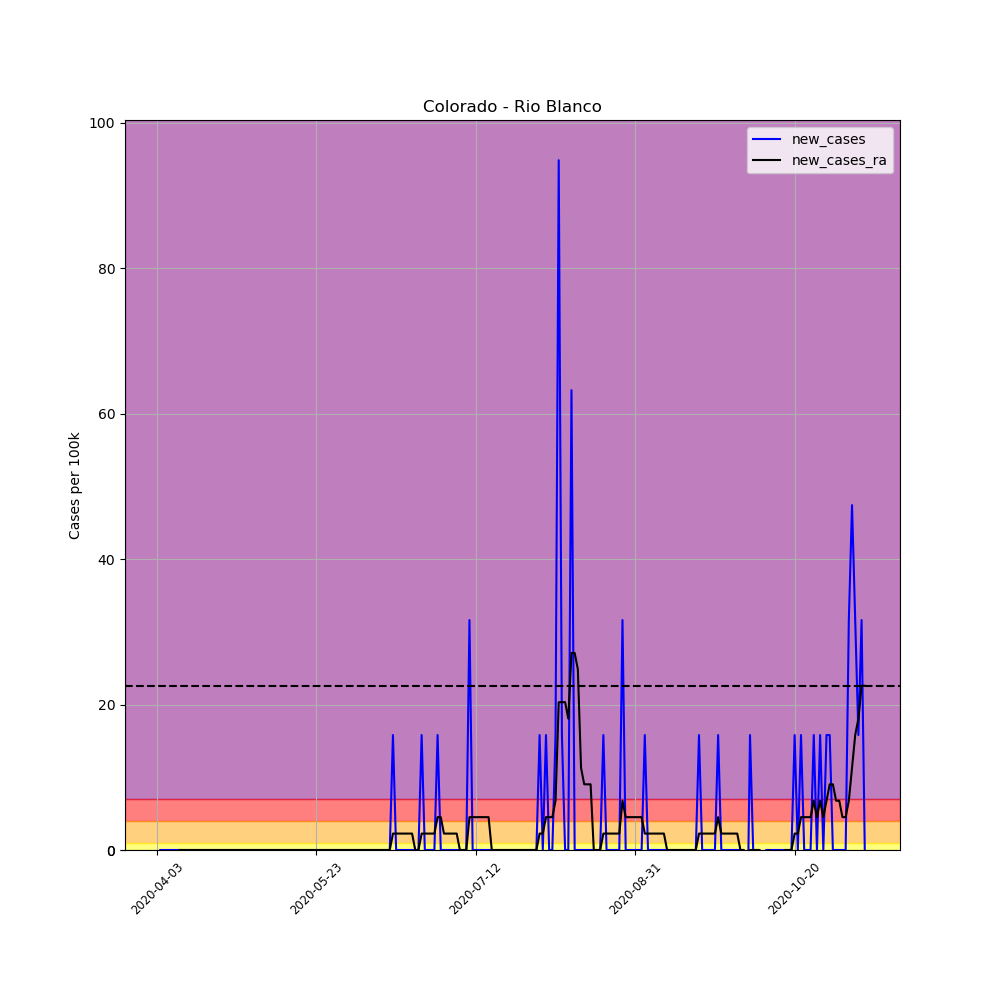

The file beside this chart, header and first rows:
, date, county, state, fips, cases, deaths, COUNTY, STNAME, CTYNAME, POPESTIMATE2019, per_100k, per_100k_ra, new_cases, new_cases_ra
533707, 2020-04-03, Rio Blanco, Colorado, 8103, 1, 0, 103, Colorado, Rio Blanco, 6324, 15.81, , , 
533708, 2020-04-04, Rio Blanco, Colorado, 8103, 1, 0, 103, Colorado, Rio Blanco, 6324, 15.81, , 0.0, 
533709, 2020-04-05, Rio Blanco, Colorado, 8103, 1, 0, 103, Colorado, Rio Blanco, 6324, 15.81, , 0.0, 
533710, 2020-04-06, Rio Blanco, Colorado, 8103, 1, 0, 103, Colorado, Rio Blanco, 6324, 15.81, , 0.0, 
533711, 2020-04-07, Rio Blanco, Colorado, 8103, 1, 0, 103, Colorado, Rio Blanco, 6324, 15.81, , 0.0, 
533712, 2020-04-08, Rio Blanco, Colorado, 8103, 1, 0, 103, Colorado, Rio Blanco, 6324, 15.81, , 0.0, 
533713, 2020-04-09, Rio Blanco, Colorado, 8103, 1, 0, 103, Colorado, Rio Blanco, 6324, 15.81, 15.81, 0.0, 
533714, 2020-04-10, Rio Blanco, Colorado, 8103, 1, 0, 103, Colorado, Rio Blanco, 6324, 15.81, 15.81, 0.0, 0.0
533715, 2020-04-11, Rio Blanco, Colorado, 8103, 1, 0, 103, Colorado, Rio Blanco, 6324, 15.81, 15.81, 0.0, 0.0
533716, 2020-04-12, Rio Blanco, Colorado, 8103, 1, 0, 103, Colorado, Rio Blanco, 6324, 15.81, 15.81, 0.0, 0.0
533717, 2020-04-13, Rio Blanco, Colorado, 8103, 1, 0, 103, Colorado, Rio Blanco, 6324, 15.81, 15.81, 0.0, 0.0
533718, 2020-04-14, Rio Blanco, Colorado, 8103, 1, 0, 103, Colorado, Rio Blanco, 6324, 15.81, 15.81, 0.0, 0.0
533719, 2020-04-15, Rio Blanco, Colorado, 8103, 1, 0, 103, Colorado, Rio Blanco, 6324, 15.81, 15.81, 0.0, 0.0
533720, 2020-04-16, Rio Blanco, Colorado, 8103, 1, 0, 103, Colorado, Rio Blanco, 6324, 15.81, 15.81, 0.0, 0.0
533721, 2020-04-17, Rio Blanco, Colorado, 8103, 1, 0, 103, Colorado, Rio Blanco, 6324, 15.81, 15.81, 0.0, 0.0
533722, 2020-04-18, Rio Blanco, Colorado, 8103, 1, 0, 103, Colorado, Rio Blanco, 6324, 15.81, 15.81, 0.0, 0.0
533723, 2020-04-19, Rio Blanco, Colorado, 8103, 1, 0, 103, Colorado, Rio Blanco, 6324, 15.81, 15.81, 0.0, 0.0
533724, 2020-04-20, Rio Blanco, Colorado, 8103, 1, 0, 103, Colorado, Rio Blanco, 6324, 15.81, 15.81, 0.0, 0.0
533725, 2020-04-21, Rio Blanco, Colorado, 8103, 1, 0, 103, Colorado, Rio Blanco, 6324, 15.81, 15.81, 0.0, 0.0
533726, 2020-04-22, Rio Blanco, Colorado, 8103, 1, 0, 103, Colorado, Rio Blanco, 6324, 15.81, 15.81, 0.0, 0.0
533727, 2020-04-23, Rio Blanco, Colorado, 8103, 1, 0, 103, Colorado, Rio Blanco, 6324, 15.81, 15.81, 0.0, 0.0
533728, 2020-04-24, Rio Blanco, Colorado, 8103, 1, 0, 103, Colorado, Rio Blanco, 6324, 15.81, 15.81, 0.0, 0.0
533729, 2020-04-25, Rio Blanco, Colorado, 8103, 1, 0, 103, Colorado, Rio Blanco, 6324, 15.81, 15.81, 0.0, 0.0
533730, 2020-04-26, Rio Blanco, Colorado, 8103, 1, 0, 103, Colorado, Rio Blanco, 6324, 15.81, 15.81, 0.0, 0.0
533731, 2020-04-27, Rio Blanco, Colorado, 8103, 1, 0, 103, Colorado, Rio Blanco, 6324, 15.81, 15.81, 0.0, 0.0
533732, 2020-04-28, Rio Blanco, Colorado, 8103, 1, 0, 103, Colorado, Rio Blanco, 6324, 15.81, 15.81, 0.0, 0.0
533733, 2020-04-29, Rio Blanco, Colorado, 8103, 1, 0, 103, Colorado, Rio Blanco, 6324, 15.81, 15.81, 0.0, 0.0
533734, 2020-04-30, Rio Blanco, Colorado, 8103, 1, 0, 103, Colorado, Rio Blanco, 6324, 15.81, 15.81, 0.0, 0.0
533735, 2020-05-01, Rio Blanco, Colorado, 8103, 1, 0, 103, Colorado, Rio Blanco, 6324, 15.81, 15.81, 0.0, 0.0
533736, 2020-05-02, Rio Blanco, Colorado, 8103, 1, 0, 103, Colorado, Rio Blanco, 6324, 15.81, 15.81, 0.0, 0.0
533737, 2020-05-03, Rio Blanco, Colorado, 8103, 1, 0, 103, Colorado, Rio Blanco, 6324, 15.81, 15.81, 0.0, 0.0
533738, 2020-05-04, Rio Blanco, Colorado, 8103, 1, 0, 103, Colorado, Rio Blanco, 6324, 15.81, 15.81, 0.0, 0.0
533739, 2020-05-05, Rio Blanco, Colorado, 8103, 1, 0, 103, Colorado, Rio Blanco, 6324, 15.81, 15.81, 0.0, 0.0
533740, 2020-05-06, Rio Blanco, Colorado, 8103, 1, 0, 103, Colorado, Rio Blanco, 6324, 15.81, 15.81, 0.0, 0.0
533741, 2020-05-07, Rio Blanco, Colorado, 8103, 1, 0, 103, Colorado, Rio Blanco, 6324, 15.81, 15.81, 0.0, 0.0
533742, 2020-05-08, Rio Blanco, Colorado, 8103, 1, 0, 103, Colorado, Rio Blanco, 6324, 15.81, 15.81, 0.0, 0.0
533743, 2020-05-09, Rio Blanco, Colorado, 8103, 1, 0, 103, Colorado, Rio Blanco, 6324, 15.81, 15.81, 0.0, 0.0
533744, 2020-05-10, Rio Blanco, Colorado, 8103, 1, 0, 103, Colorado, Rio Blanco, 6324, 15.81, 15.81, 0.0, 0.0
533745, 2020-05-11, Rio Blanco, Colorado, 8103, 1, 0, 103, Colorado, Rio Blanco, 6324, 15.81, 15.81, 0.0, 0.0
533746, 2020-05-12, Rio Blanco, Colorado, 8103, 1, 0, 103, Colorado, Rio Blanco, 6324, 15.81, 15.81, 0.0, 0.0
533747, 2020-05-13, Rio Blanco, Colorado, 8103, 1, 0, 103, Colorado, Rio Blanco, 6324, 15.81, 15.81, 0.0, 0.0
533748, 2020-05-14, Rio Blanco, Colorado, 8103, 1, 0, 103, Colorado, Rio Blanco, 6324, 15.81, 15.81, 0.0, 0.0
533749, 2020-05-15, Rio Blanco, Colorado, 8103, 1, 0, 103, Colorado, Rio Blanco, 6324, 15.81, 15.81, 0.0, 0.0
533750, 2020-05-16, Rio Blanco, Colorado, 8103, 1, 0, 103, Colorado, Rio Blanco, 6324, 15.81, 15.81, 0.0, 0.0
533751, 2020-05-17, Rio Blanco, Colorado, 8103, 1, 0, 103, Colorado, Rio Blanco, 6324, 15.81, 15.81, 0.0, 0.0
533752, 2020-05-18, Rio Blanco, Colorado, 8103, 1, 0, 103, Colorado, Rio Blanco, 6324, 15.81, 15.81, 0.0, 0.0
533753, 2020-05-19, Rio Blanco, Colorado, 8103, 1, 0, 103, Colorado, Rio Blanco, 6324, 15.81, 15.81, 0.0, 0.0
533754, 2020-05-20, Rio Blanco, Colorado, 8103, 1, 0, 103, Colorado, Rio Blanco, 6324, 15.81, 15.81, 0.0, 0.0
533755, 2020-05-21, Rio Blanco, Colorado, 8103, 1, 0, 103, Colorado, Rio Blanco, 6324, 15.81, 15.81, 0.0, 0.0
533756, 2020-05-22, Rio Blanco, Colorado, 8103, 1, 0, 103, Colorado, Rio Blanco, 6324, 15.81, 15.81, 0.0, 0.0
533757, 2020-05-23, Rio Blanco, Colorado, 8103, 1, 0, 103, Colorado, Rio Blanco, 6324, 15.81, 15.81, 0.0, 0.0
533758, 2020-05-24, Rio Blanco, Colorado, 8103, 1, 0, 103, Colorado, Rio Blanco, 6324, 15.81, 15.81, 0.0, 0.0
533759, 2020-05-25, Rio Blanco, Colorado, 8103, 1, 0, 103, Colorado, Rio Blanco, 6324, 15.81, 15.81, 0.0, 0.0
533760, 2020-05-26, Rio Blanco, Colorado, 8103, 1, 0, 103, Colorado, Rio Blanco, 6324, 15.81, 15.81, 0.0, 0.0
533761, 2020-05-27, Rio Blanco, Colorado, 8103, 1, 0, 103, Colorado, Rio Blanco, 6324, 15.81, 15.81, 0.0, 0.0
533762, 2020-05-28, Rio Blanco, Colorado, 8103, 1, 0, 103, Colorado, Rio Blanco, 6324, 15.81, 15.81, 0.0, 0.0
533763, 2020-05-29, Rio Blanco, Colorado, 8103, 1, 0, 103, Colorado, Rio Blanco, 6324, 15.81, 15.81, 0.0, 0.0
533764, 2020-05-30, Rio Blanco, Colorado, 8103, 1, 0, 103, Colorado, Rio Blanco, 6324, 15.81, 15.81, 0.0, 0.0
533765, 2020-05-31, Rio Blanco, Colorado, 8103, 1, 0, 103, Colorado, Rio Blanco, 6324, 15.81, 15.81, 0.0, 0.0
533766, 2020-06-01, Rio Blanco, Colorado, 8103, 1, 0, 103, Colorado, Rio Blanco, 6324, 15.81, 15.81, 0.0, 0.0
... 163 more rows
